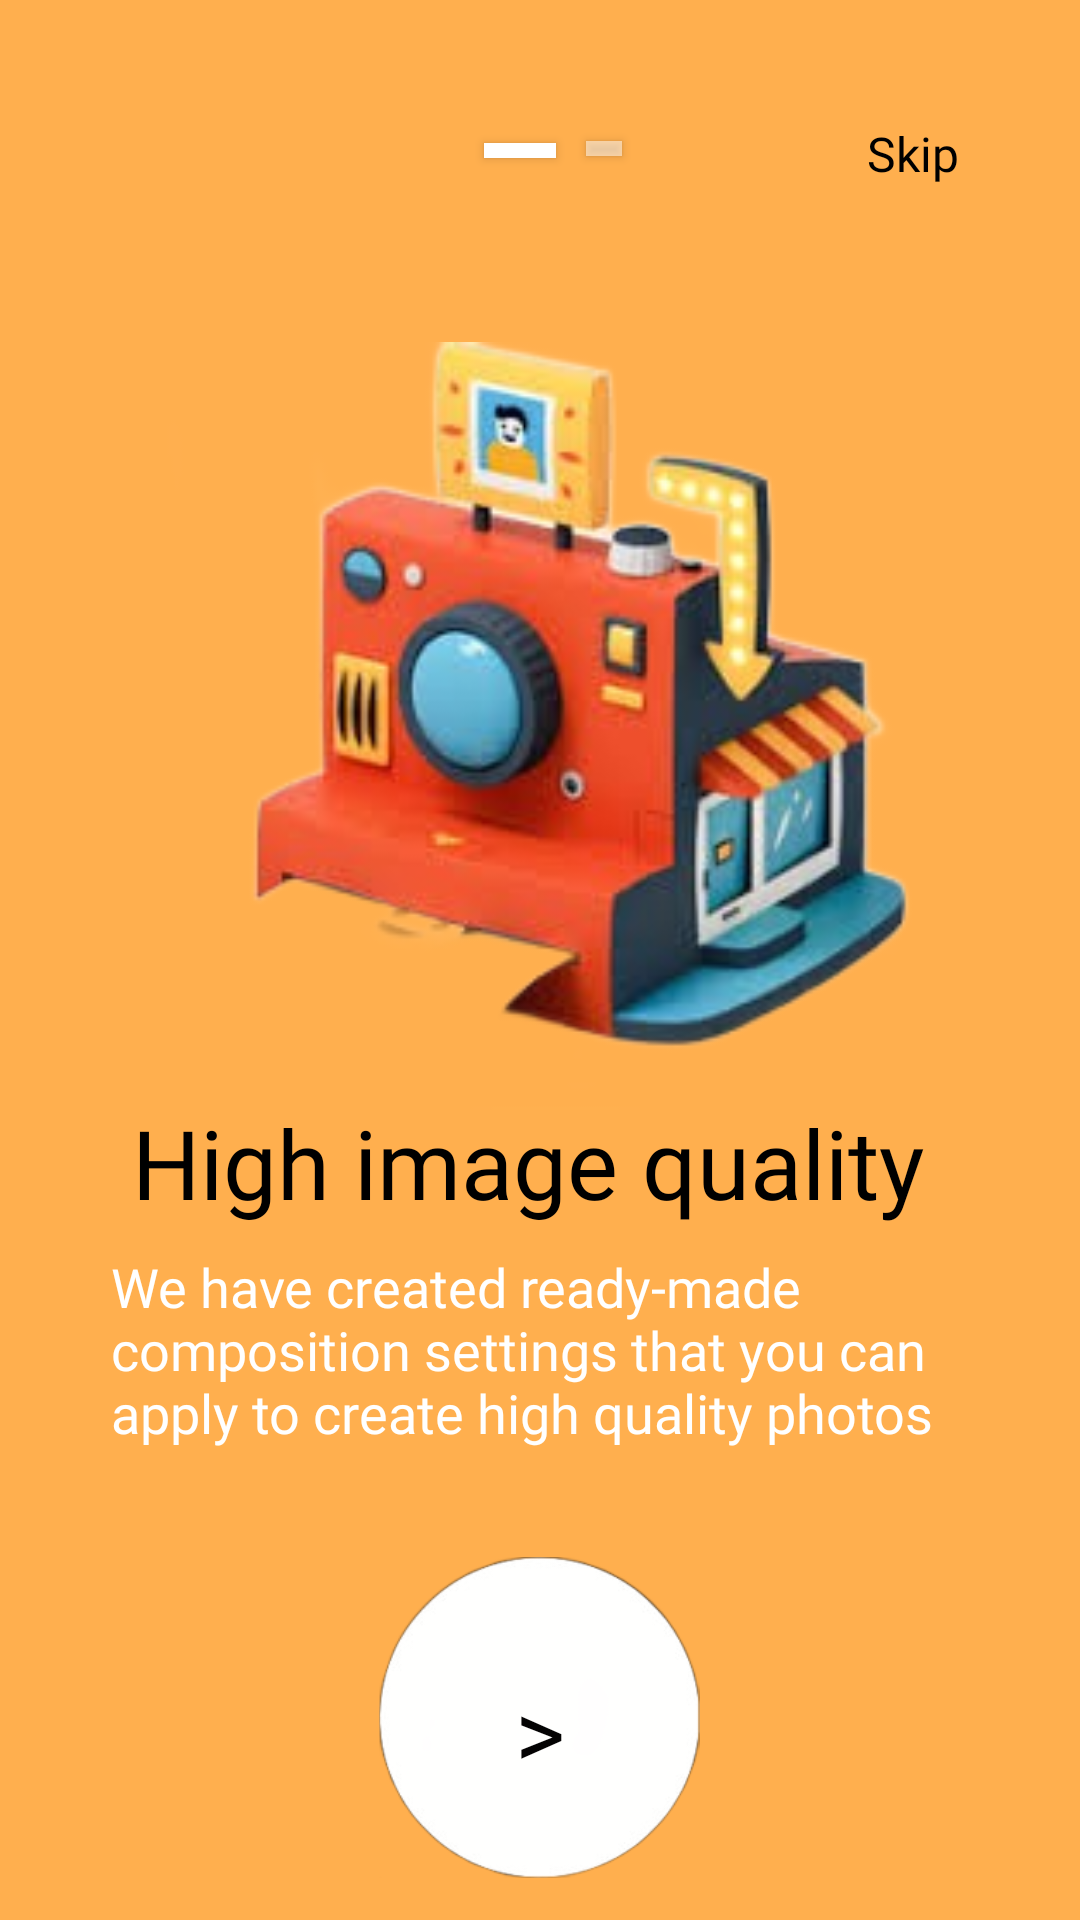

The Android layout XML behind this screen, and the referenced resources:
<!-- AndroidManifest.xml: application theme Theme.PhotoEditingApp -->
<!-- res/layout/activity_firstpage.xml -->
<?xml version="1.0" encoding="utf-8"?>
<androidx.constraintlayout.widget.ConstraintLayout xmlns:android="http://schemas.android.com/apk/res/android"
    xmlns:app="http://schemas.android.com/apk/res-auto"
    xmlns:tools="http://schemas.android.com/tools"
    android:layout_width="match_parent"
    android:layout_height="match_parent"
    android:background="#FFAF4E"
    tools:context=".Firstpage">
    <TextView android:id="@+id/textView3"
        android:layout_width="58dp"
        android:layout_height="29dp"
        android:fontFamily="@font/original_surfer"
        android:shadowColor="#000000"
        android:text="Skip"
        android:textColor="#000000"
        android:textSize="16sp"
        app:layout_constraintBottom_toBottomOf="parent"
        app:layout_constraintEnd_toEndOf="parent"
        app:layout_constraintHorizontal_bias="0.957"
        app:layout_constraintStart_toStartOf="parent"
        app:layout_constraintTop_toTopOf="parent"
        app:layout_constraintVertical_bias="0.066"/>
    <Button
        android:layout_width="12dp"
        android:layout_height="5dp"
        android:width="24dp"
        android:background="#FFC107"
        android:maxHeight="5dp"
        app:backgroundTint="#80FFFFFF"
        app:circularflow_radiusInDP="100dp"
        app:cornerRadius="100dp" app:layout_constraintBottom_toBottomOf="parent" app:layout_constraintEnd_toEndOf="parent" app:layout_constraintHorizontal_bias="0.561" app:layout_constraintStart_toStartOf="parent" app:layout_constraintTop_toTopOf="parent" app:layout_constraintVertical_bias="0.074"/>
    <Button android:layout_width="24dp" android:layout_height="5dp" android:width="24dp" android:background="#FFC107" android:maxHeight="5dp" app:backgroundTint="#FFFFFF" app:circularflow_radiusInDP="100dp" app:cornerRadius="100dp" app:layout_constraintBottom_toBottomOf="parent" app:layout_constraintEnd_toEndOf="parent" app:layout_constraintHorizontal_bias="0.48" app:layout_constraintStart_toStartOf="parent" app:layout_constraintTop_toTopOf="parent" app:layout_constraintVertical_bias="0.075"/>
    <TextView android:layout_width="wrap_content" android:layout_height="wrap_content" android:fontFamily="@font/original_surfer" android:shadowColor="#000000" android:text="High image quality " android:textColor="#000000" android:textSize="32sp" app:layout_constraintBottom_toBottomOf="parent" app:layout_constraintEnd_toEndOf="parent" app:layout_constraintStart_toStartOf="parent" app:layout_constraintTop_toTopOf="parent" app:layout_constraintVertical_bias="0.613"/>

    <TextView
        android:layout_width="295dp"
        android:layout_height="91dp"
        android:fontFamily="@font/original_surfer"
        android:text="We have created ready-made composition settings that you can apply to create high quality photos"
        android:textColor="#FFFFFF"
        android:textSize="18sp"
        app:layout_constraintBottom_toBottomOf="parent"
        app:layout_constraintEnd_toEndOf="parent"
        app:layout_constraintHorizontal_bias="0.568"
        app:layout_constraintStart_toStartOf="parent"
        app:layout_constraintTop_toTopOf="parent"
        app:layout_constraintVertical_bias="0.759" />
    <ImageView android:layout_width="202dp" android:layout_height="107dp" app:layout_constraintBottom_toBottomOf="parent" app:layout_constraintEnd_toEndOf="parent" app:layout_constraintHorizontal_bias="0.497" app:layout_constraintStart_toStartOf="parent" app:layout_constraintTop_toTopOf="parent" app:layout_constraintVertical_bias="0.974" app:srcCompat="@drawable/image"/>
    <Button android:id="@+id/buttonSign" android:layout_width="81dp" android:layout_height="64dp" android:background="#00FFFFFF" android:fontFamily="@font/original_surfer" android:shadowColor="#ABF6F5F5" android:text=">" android:textColor="#040303" android:textSize="32sp" app:backgroundTint="#F7FFFFFF" app:layout_constraintBottom_toBottomOf="parent" app:layout_constraintEnd_toEndOf="parent" app:layout_constraintStart_toStartOf="parent" app:layout_constraintTop_toTopOf="parent" app:layout_constraintVertical_bias="0.946"/>
    <ImageView android:layout_width="340dp" android:layout_height="256dp" app:layout_constraintBottom_toBottomOf="parent" app:layout_constraintEnd_toEndOf="parent" app:layout_constraintHorizontal_bias="0.497" app:layout_constraintStart_toStartOf="parent" app:layout_constraintTop_toTopOf="parent" app:layout_constraintVertical_bias="0.297" app:srcCompat="@drawable/img"/>
</androidx.constraintlayout.widget.ConstraintLayout>
<!-- resources referenced by this layout -->
<resources>
  <!-- drawable image: png bitmap (drawable, 13968 bytes) -->
  <!-- drawable img: png bitmap (drawable, 66528 bytes) -->
  <style name="Theme.PhotoEditingApp" parent="Theme.AppCompat.Light.NoActionBar">
          
          <item name="colorPrimary">@color/purple_500</item>
          <item name="colorPrimaryVariant">@color/purple_700</item>
          <item name="colorOnPrimary">@color/white</item>
          
          <item name="colorSecondary">@color/teal_200</item>
          <item name="colorSecondaryVariant">@color/teal_700</item>
          <item name="colorOnSecondary">@color/black</item>
          
          <item name="android:statusBarColor" tools:targetApi="l">#000</item>
          
      </style>
  <!-- not gathered from this repository: default colours our renderer supplied (Android Studio template values) -->
  <color name="purple_500">#FF6200EE</color>
  <color name="purple_700">#FF3700B3</color>
  <color name="teal_200">#FF03DAC5</color>
  <color name="teal_700">#FF018786</color>
  <color name="black">#FF000000</color>
  <color name="white">#FFFFFFFF</color>
</resources>
